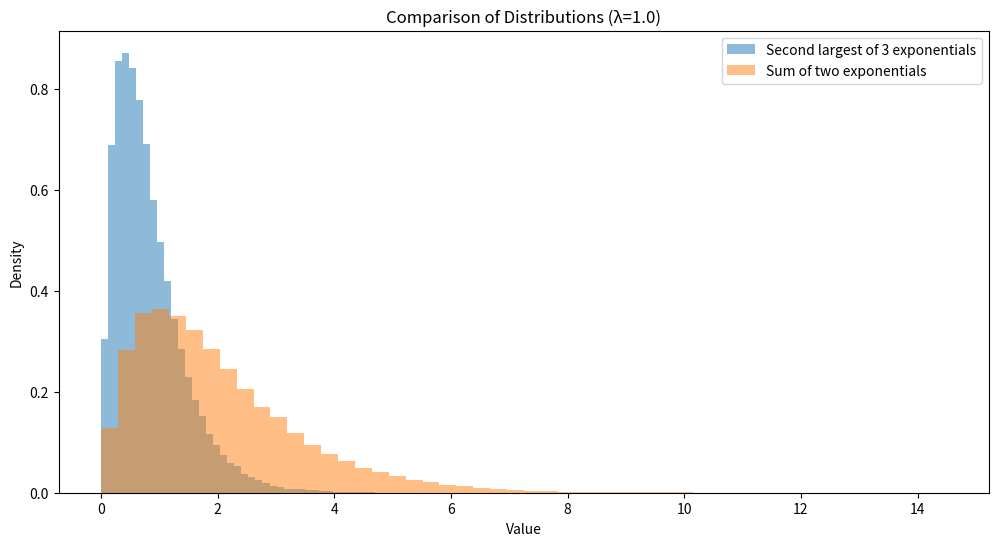

Write the Python code that produced this figure.
import numpy as np
import matplotlib.pyplot as plt
from scipy import stats

def second_largest_exponential(n_samples, lambd=1.0, size=1):
    """
    Generate samples where each sample is the second largest value from
    n_samples draws from an exponential distribution.
    """
    # Generate n_samples x size matrix of exponential random variables
    samples = np.random.exponential(scale=1/lambd, size=(size, n_samples))
    # Sort each row and get the second largest value
    return -np.sort(-samples, axis=1)[:, 1]

def sum_two_exponential(lambd=1.0, size=1):
    """
    Generate samples where each sample is the sum of two draws from
    an exponential distribution.
    """
    return np.random.exponential(scale=1/lambd, size=size) + \
           np.random.exponential(scale=1/lambd, size=size)

# Simulation parameters
n_simulations = 100000  # Number of samples to generate
lambd = 1.0            # Rate parameter
n_samples = 3          # Number of samples to draw from for second largest

# Generate samples
second_largest_samples = second_largest_exponential(n_samples, lambd, n_simulations)
sum_samples = sum_two_exponential(lambd, n_simulations)

# Create histograms
plt.figure(figsize=(12, 6))

plt.hist(second_largest_samples, bins=50, alpha=0.5, density=True, 
         label=f'Second largest of {n_samples} exponentials')
plt.hist(sum_samples, bins=50, alpha=0.5, density=True,
         label='Sum of two exponentials')

# Add labels and title
plt.xlabel('Value')
plt.ylabel('Density')
plt.title(f'Comparison of Distributions (λ={lambd})')
plt.legend()

# Calculate and display summary statistics
print("\nSummary Statistics:")
print("\nSecond Largest of 3 Exponentials:")
print(f"Mean: {np.mean(second_largest_samples):.4f}")
print(f"Variance: {np.var(second_largest_samples):.4f}")
print(f"Median: {np.median(second_largest_samples):.4f}")

print("\nSum of Two Exponentials:")
print(f"Mean: {np.mean(sum_samples):.4f}")
print(f"Variance: {np.var(sum_samples):.4f}")
print(f"Median: {np.median(sum_samples):.4f}")

# Perform Kolmogorov-Smirnov test
ks_stat, p_value = stats.ks_2samp(second_largest_samples, sum_samples)
print(f"\nKolmogorov-Smirnov test:")
print(f"KS statistic: {ks_stat:.4f}")
print(f"p-value: {p_value:.4f}")

plt.show() 